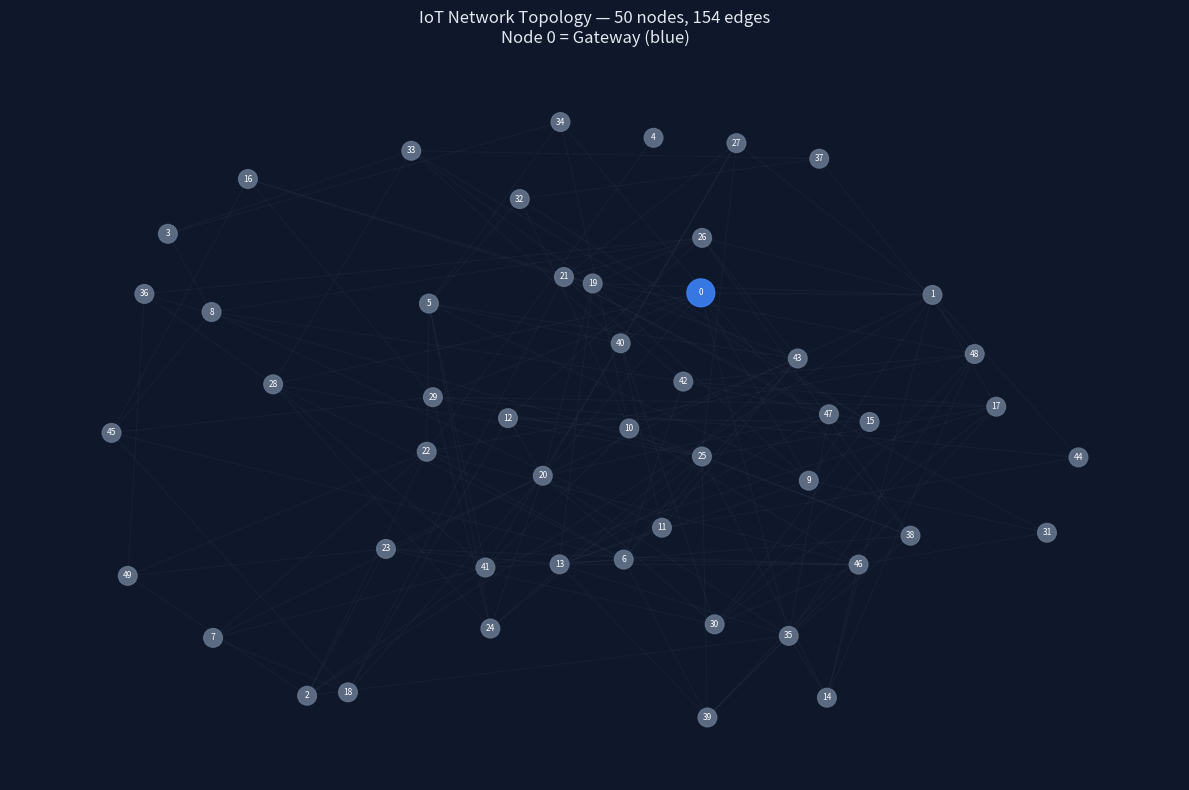

The script that saved this image:
"""
graph.py — IoT Network Topology Builder
ATRP Research | Jai Vidhyarthi | Synthara | 2026

WHY THIS FILE:
Standard IoT sensor networks are modelled as random connected graphs.
Each node = one IoT sensor device.
Each edge = a wireless link between two sensors.
Edge weight = physical distance / signal strength between them.

We use Erdos-Renyi random graph model G(n,p):
  n = number of nodes
  p = probability any two nodes share an edge
  p=0.12 gives realistic sparse IoT connectivity
"""

import networkx as nx
import matplotlib
matplotlib.use('Agg')
import matplotlib.pyplot as plt
import random
import json
import os

# ── Constants ──────────────────────────────────────
NUM_NODES    = 50
CONNECTIVITY = 0.12
GATEWAY      = 0
RANDOM_SEED  = 42

random.seed(RANDOM_SEED)


def build_iot_graph(n=NUM_NODES, p=CONNECTIVITY, seed=RANDOM_SEED):
    """
    Build a random connected IoT network graph.
    Keeps regenerating until we get a fully connected graph.
    A disconnected IoT network cannot route — so connectivity is mandatory.
    """
    attempts = 0
    while True:
        attempts += 1
        G = nx.erdos_renyi_graph(n, p, seed=seed + attempts)
        if nx.is_connected(G):
            break

    for u, v in G.edges():
        G[u][v]['weight'] = round(random.uniform(0.5, 3.0), 2)

    print(f"  Graph built in {attempts} attempt(s)")
    print(f"  Nodes      : {G.number_of_nodes()}")
    print(f"  Edges      : {G.number_of_edges()}")
    print(f"  Avg degree : {round(sum(dict(G.degree()).values()) / n, 2)}")
    print(f"  Connected  : {nx.is_connected(G)}")
    print(f"  Gateway    : Node {GATEWAY}")

    return G


def save_graph_info(G, path='results/graph_info.json'):
    """Save graph metadata to results folder for paper reference."""
    os.makedirs('results', exist_ok=True)
    info = {
        'nodes'             : G.number_of_nodes(),
        'edges'             : G.number_of_edges(),
        'avg_degree'        : round(sum(dict(G.degree()).values()) / G.number_of_nodes(), 2),
        'connected'         : nx.is_connected(G),
        'gateway'           : GATEWAY,
        'density'           : round(nx.density(G), 4),
        'avg_shortest_path' : round(nx.average_shortest_path_length(G), 4),
    }
    with open(path, 'w') as f:
        json.dump(info, f, indent=2)
    print(f"\n  Graph info saved → {path}")
    return info


def plot_graph(G, path='figures/01_network_topology.png'):
    """
    Visualise the IoT network topology.
    All nodes are neutral at this stage — no trust scores yet.
    This is Figure 1 in your paper: the raw network before ATRP runs.
    """
    os.makedirs('figures', exist_ok=True)
    fig, ax = plt.subplots(figsize=(12, 8))
    fig.patch.set_facecolor('#0f172a')
    ax.set_facecolor('#0f172a')

    pos = nx.spring_layout(G, seed=RANDOM_SEED, k=1.5)

    node_colors = ['#3b82f6' if n == GATEWAY else '#64748b' for n in G.nodes()]
    node_sizes  = [400 if n == GATEWAY else 180 for n in G.nodes()]

    nx.draw_networkx_edges(G, pos, ax=ax, alpha=0.2,
                           edge_color='#334155', width=0.8)
    nx.draw_networkx_nodes(G, pos, ax=ax,
                           node_color=node_colors,
                           node_size=node_sizes, alpha=0.9)
    nx.draw_networkx_labels(G, pos, ax=ax,
                            labels={n: str(n) for n in G.nodes()},
                            font_size=6, font_color='white')

    ax.set_title(
        f'IoT Network Topology — {G.number_of_nodes()} nodes, '
        f'{G.number_of_edges()} edges\nNode 0 = Gateway (blue)',
        color='#e2e8f0', fontsize=12, pad=12
    )
    ax.axis('off')
    plt.tight_layout()
    plt.savefig(path, dpi=150, bbox_inches='tight',
                facecolor='#0f172a', edgecolor='none')
    plt.close()
    print(f"  Topology plot saved → {path}")


if __name__ == '__main__':
    print("\n" + "="*50)
    print("  STEP 1: Building IoT Network Graph")
    print("="*50)

    G = build_iot_graph()
    info = save_graph_info(G)
    plot_graph(G)

    print("\n  Graph stats for paper:")
    for k, v in info.items():
        print(f"    {k}: {v}")

    print("\n  graph.py — DONE\n")
